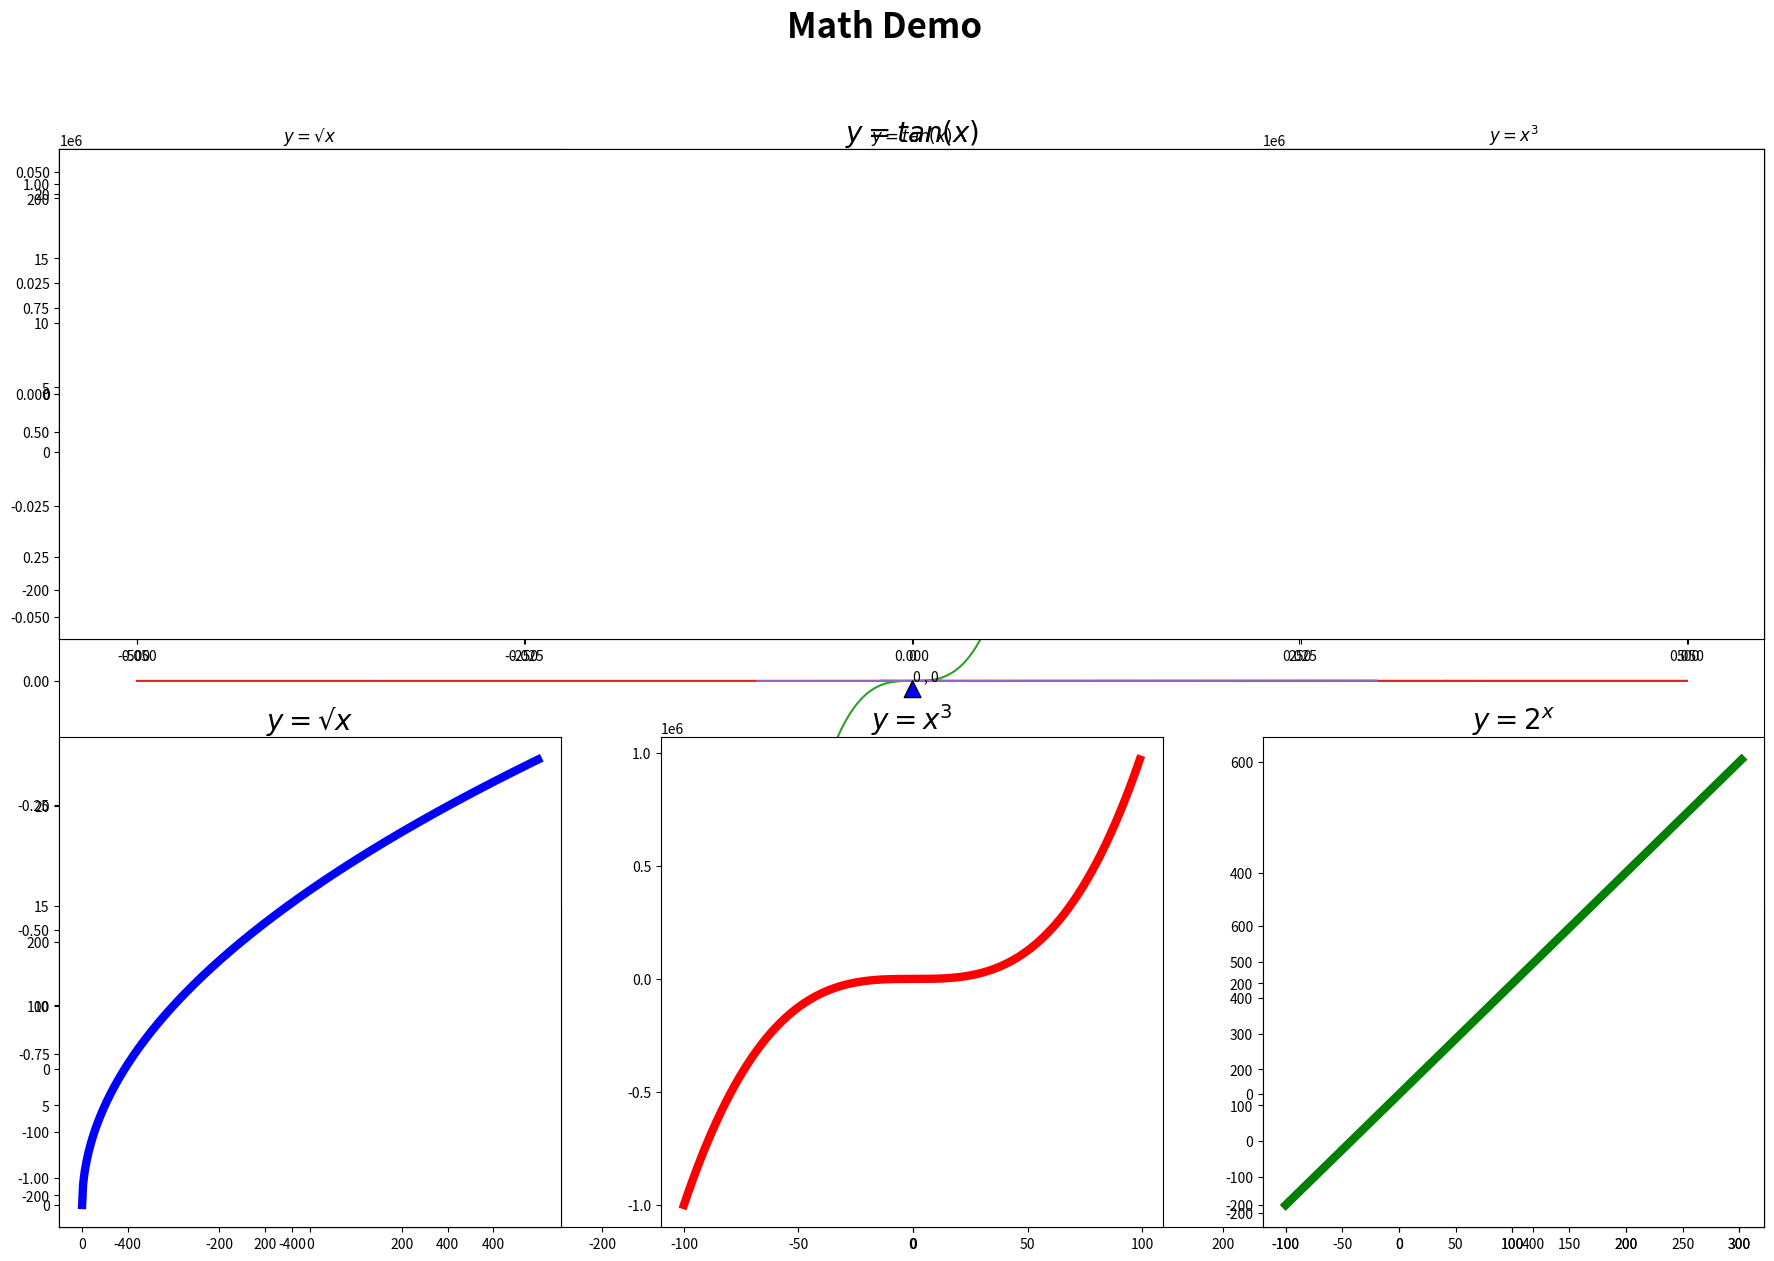

This figure's Python source: (Note: this script raises an exception after producing the figure.)
#!/usr/bin/env python
# coding: utf-8

# In[86]:


import matplotlib.pyplot as plt
import matplotlib.gridspec as gridspec # for create grids for subplot
get_ipython().run_line_magic('matplotlib', 'inline')
import math
import random
import numpy


# In[34]:


x = range(-20,20)

y = [(i**2 - i + 2) for i in x]
plt.annotate('0 , 0', xy=(0, 0), xytext=(0, 80),arrowprops={'facecolor': 'blue'})
plt.plot(x,y)
plt.show()


# In[52]:


x = range(500)
y = [math.sqrt(i) for i in x]
plt.plot(x,y)
plt.show()


# In[53]:


x = range(-100,100)
y = [i**3 for i in x]
plt.plot(x,y)


# In[51]:


x = range(-500,500)
y =[math.tan(i) for i in x]
plt.plot(x,y)


# In[65]:


x = range(-100,300)
y = [2*i for i in x]
plt.plot(x,y)


# In[82]:


x = range(500)
y = [math.sqrt(i) for i in x]
plt.subplot(331)
plt.plot(x,y,c = 'blue')
plt.title('$y = √x$')

x = range(-100,100)
y = [i**3 for i in x]
plt.subplot(333)
plt.plot(x,y, c = 'red')
plt.title('$y = x^3$')


x = range(-500,500)
y =[math.tan(i) for i in x]
plt.subplot(337)
plt.plot(x,y, c = "green")
plt.title("$y = tan (x)$")

x = range(-100,303)
y = [2*i for i in x]
plt.subplot(339)
plt.plot(x,y, c = "orange")
plt.title("$y = 2^x$")

plt.suptitle('Math Demo')

plt.show()


# In[102]:


x = range(500)
y = [math.sqrt(i) for i in x]

a = range(-100,100)
b = [i**3 for i in a]

c = range(-500,500)
d =[math.tan(i) for i in c]

e = range(-100,303)
f = [2*i for i in e]


fig = plt.figure(1)
gridspec.GridSpec(2,3) 

# large subplot
plt.subplot2grid((2,3), (0,0), colspan=3, rowspan=1)
plt.locator_params(axis='x', nbins=5)
plt.locator_params(axis='y', nbins=5)
plt.title("$y = tan (x)$", fontweight="bold", size=20)
plt.plot(c,d, color='orange',linewidth=7)

# small subplot 1
plt.subplot2grid((2,3), (1,0))
plt.locator_params(axis='x', nbins=5)
plt.locator_params(axis='y', nbins=5)
plt.title('$y = √x$',fontweight="bold", size=20)
# plt.xlabel('Data values')
# plt.ylabel('Frequency')
plt.plot(x,y,color='b',linewidth=6)

# small subplot 2
plt.subplot2grid((2,3), (1,1))
plt.locator_params(axis='x', nbins=5)
plt.locator_params(axis='y', nbins=5)
plt.title('$y = x^3$',fontweight="bold", size=20)
# plt.xlabel('Data values')
# plt.ylabel('Frequency')
plt.plot(a,b, color='r',linewidth=6)

# small subplot 3
plt.subplot2grid((2,3), (1,2))
plt.locator_params(axis='x', nbins=5)
plt.locator_params(axis='y', nbins=5)
plt.title("$y = 2^x$", fontweight="bold", size=20)
# plt.xlabel('Data values')
# plt.ylabel('Frequency')
plt.plot(e,f, color='g',linewidth=6)

# fit subplots and save fig
#fig.tight_layout()
plt.suptitle('Math Demo', fontweight="bold", size=25)

fig.set_size_inches(w=22,h=14)
fig_name = 'math.png'
fig.savefig(fig_name)




# ax.set_title('v = 1',fontweight="bold", size=20) # Title
# ax.set_ylabel('Active Wee1', fontsize = 20.0) # Y label
# ax.set_xlabel('Active Cdc2-cyclin B', fontsize = 20) # X label


# In[ ]:





# In[83]:


# Plot figure with subplots of different sizes
fig = plt.figure(1)
# set up subplot grid
# give the figure a grid of 3 rows and 3 columns
# n_rows, n_cols, position
gridspec.GridSpec(2,3) 

# large subplot
plt.subplot2grid((2,3), (0,0), colspan=3, rowspan=1)
plt.locator_params(axis='x', nbins=5)
plt.locator_params(axis='y', nbins=5)
plt.title("$y = tan (x)$")
#plt.xlabel('Data values')
#plt.ylabel('Frequency')
plt.hist(dist_norm, bins=30, color='orange')



# plt.subplot2grid(size/ overall grid, location)

# figure’s overall grid, which is 3 rows and 3 columns (3,3) 
# Specify the location of the large subplot: start counting from row 0 column 0 (0,0) 
# and make a subplot across 2 columns and 3 rows colspan=2, rowspan=3. 
# (Remember, Python indexes from 0, so the 3 rows or columns will be indexed as row or 
# column 0, 1, 2.)

# For this subplot:
# for the x and y axes, set the number of bins to maximum of 5
# give the plot a title
# give the x and y axes titles
# plot a histogram of the data with 30 bins and set the colour

# small subplot 1
plt.subplot2grid((2,3), (1,0))
plt.locator_params(axis='x', nbins=5)
plt.locator_params(axis='y', nbins=5)
plt.title('$y = √x$')
# plt.xlabel('Data values')
# plt.ylabel('Frequency')
plt.hist(dist_tdis, bins=30, color='b')

# small subplot 2
plt.subplot2grid((2,3), (1,1))
plt.locator_params(axis='x', nbins=5)
plt.locator_params(axis='y', nbins=5)
plt.title('$y = x^3$')
# plt.xlabel('Data values')
# plt.ylabel('Frequency')
plt.hist(dist_fdis, bins=30, color='r')

# small subplot 3
plt.subplot2grid((2,3), (1,2))
plt.locator_params(axis='x', nbins=5)
plt.locator_params(axis='y', nbins=5)
plt.title("$y = 2^x$")
# plt.xlabel('Data values')
# plt.ylabel('Frequency')
plt.hist(dist_chsq, bins=30, color='g')

# fit subplots and save fig
fig.tight_layout()
fig.set_size_inches(w=11,h=7)
fig_name = 'math.png'
fig.savefig(fig_name)


# In[ ]:





# In[ ]:




